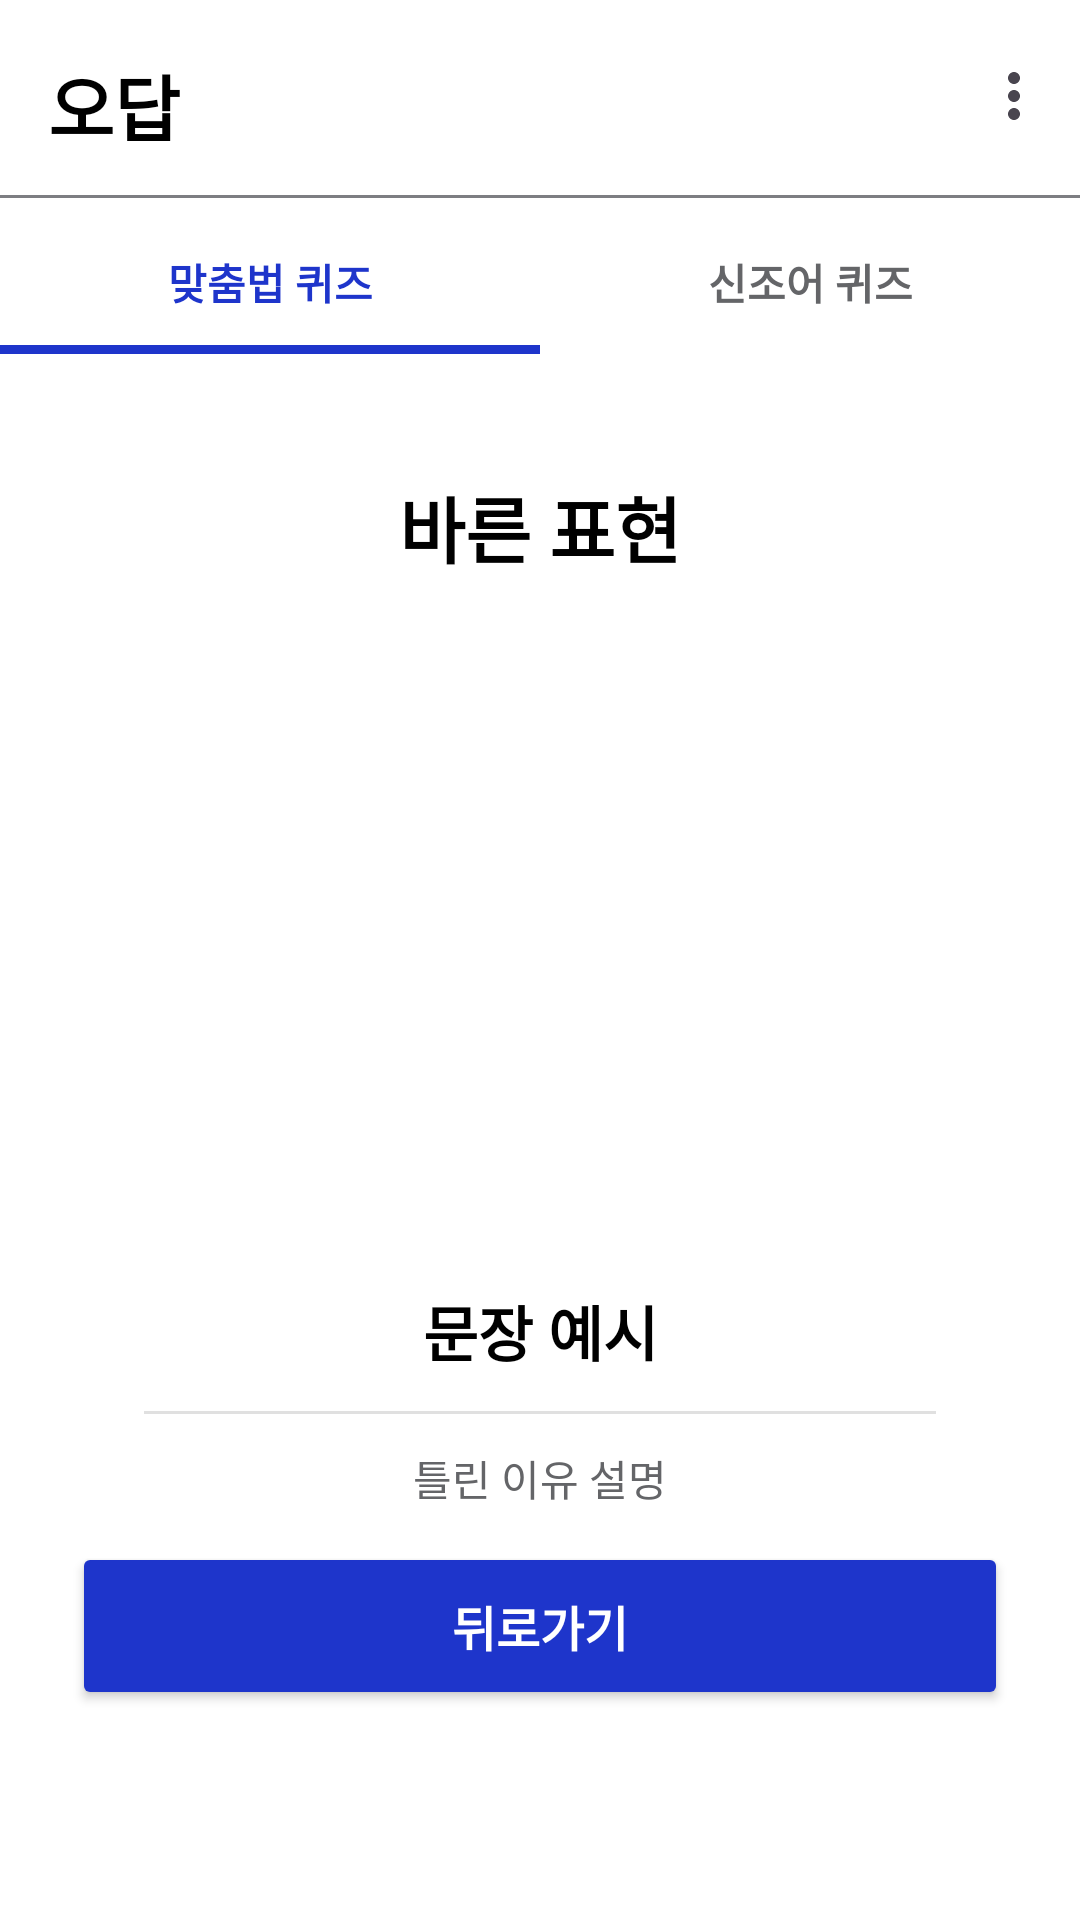

Write the Android layout XML for this screen, with the resource values it uses.
<!-- AndroidManifest.xml: application theme Theme.GURU2 -->
<!-- res/layout/activity_wrong_detail_spelling.xml -->
<?xml version="1.0" encoding="utf-8"?>
<androidx.constraintlayout.widget.ConstraintLayout
    xmlns:android="http://schemas.android.com/apk/res/android"
    xmlns:app="http://schemas.android.com/apk/res-auto"
    xmlns:tools="http://schemas.android.com/tools"
    android:layout_width="match_parent"
    android:background="#FFF"
    android:layout_height="match_parent">

    
    <com.google.android.material.appbar.MaterialToolbar
        android:id="@+id/toolbar"
        android:layout_width="0dp"
        android:layout_height="70dp"
        android:background="#FFF"
        app:title="오답"
        app:menu="@menu/menu_main"
        app:titleTextAppearance="@style/ToolbarTitleBold"
        app:titleTextColor="@android:color/black"
        app:layout_constraintTop_toTopOf="parent"
        app:layout_constraintStart_toStartOf="parent"
        app:layout_constraintEnd_toEndOf="parent"/>

    
    <View
        android:id="@+id/dividerLine"
        android:layout_width="match_parent"
        android:layout_height="1dp"
        android:layout_marginTop="65dp"
        android:background="#7D7E82"
        app:layout_constraintTop_toTopOf="parent" />

    
    <LinearLayout
        android:id="@+id/subBar"
        android:layout_width="0dp"
        android:layout_height="48dp"
        android:orientation="horizontal"
        android:background="#FFFFFF"
        app:layout_constraintTop_toBottomOf="@id/toolbar"
        app:layout_constraintStart_toStartOf="parent"
        app:layout_constraintEnd_toEndOf="parent">

        
        <FrameLayout
            android:layout_width="0dp"
            android:layout_height="match_parent"
            android:layout_weight="1">

            <TextView
                android:id="@+id/btnGrammar"
                android:layout_width="match_parent"
                android:layout_height="match_parent"
                android:background="@android:color/transparent"
                android:gravity="center"
                android:text="맞춤법 퀴즈"
                android:textColor="@color/choice_text_selected"
                android:textStyle="bold" />

            
            <View
                android:layout_width="match_parent"
                android:layout_height="3dp"
                android:layout_gravity="bottom"
                android:background="#1E35CB"/>
        </FrameLayout>

        
        <FrameLayout
            android:layout_width="0dp"
            android:layout_height="match_parent"
            android:layout_weight="1">

            <TextView
                android:id="@+id/btnSlang"
                android:layout_width="match_parent"
                android:layout_height="match_parent"
                android:background="@android:color/transparent"
                android:gravity="center"
                android:text="신조어 퀴즈"
                android:textColor="@color/button_text_default"
                android:textStyle="bold" />
        </FrameLayout>
    </LinearLayout>

    
    <ImageView
        android:id="@+id/imgDog"
        android:layout_width="100dp"
        android:layout_height="100dp"
        android:layout_marginStart="32dp"
        android:layout_marginBottom="-30dp"
        android:src="@drawable/content_dog"
        app:layout_constraintBottom_toTopOf="@+id/btnBack"
        app:layout_constraintStart_toStartOf="parent" />

    
    <Button
        android:id="@+id/btnBack"
        android:layout_width="0dp"
        android:layout_height="56dp"
        android:layout_marginStart="24dp"
        android:layout_marginEnd="24dp"
        android:layout_marginBottom="70dp"
        android:backgroundTint="@color/confirm_active"
        android:text="뒤로가기"
        android:textColor="@color/white"
        android:textSize="16sp"
        android:textStyle="bold"
        app:layout_constraintBottom_toBottomOf="parent"
        app:layout_constraintEnd_toEndOf="parent"
        app:layout_constraintStart_toStartOf="parent" />

    
    <androidx.constraintlayout.widget.ConstraintLayout
        android:id="@+id/contentArea"
        android:layout_width="0dp"
        android:layout_height="0dp"
        app:layout_constraintBottom_toBottomOf="parent"
        app:layout_constraintEnd_toEndOf="parent"
        app:layout_constraintHorizontal_bias="0.0"
        app:layout_constraintStart_toStartOf="parent"
        app:layout_constraintTop_toBottomOf="@id/subBar"
        app:layout_constraintVertical_bias="0.0">

        
        <TextView
            android:id="@+id/tvCorrect"
            android:layout_width="wrap_content"
            android:layout_height="wrap_content"
            android:layout_marginTop="40dp"
            android:text="바른 표현"
            android:textColor="@color/black"
            android:textSize="24sp"
            android:textStyle="bold"
            app:layout_constraintEnd_toEndOf="parent"
            app:layout_constraintStart_toStartOf="parent"
            app:layout_constraintTop_toTopOf="parent" />

        
        <ImageView
            android:id="@+id/imgPlaceholder"
            android:layout_width="0dp"
            android:layout_height="180dp"
            android:layout_marginStart="24dp"
            android:layout_marginTop="32dp"
            android:layout_marginEnd="24dp"
            app:layout_constraintEnd_toEndOf="parent"
            app:layout_constraintStart_toStartOf="parent"
            app:layout_constraintTop_toBottomOf="@id/tvCorrect" />

        
        <TextView
            android:id="@+id/tvSentence"
            android:layout_width="0dp"
            android:layout_height="wrap_content"
            android:layout_marginStart="24dp"
            android:layout_marginTop="24dp"
            android:layout_marginEnd="24dp"
            android:text="문장 예시"
            android:textAlignment="center"
            android:textColor="@color/black"
            android:textSize="20sp"
            android:textStyle="bold"
            app:layout_constraintEnd_toEndOf="parent"
            app:layout_constraintStart_toStartOf="parent"
            app:layout_constraintTop_toBottomOf="@id/imgPlaceholder" />

        
        <View
            android:id="@+id/dividerSentence"
            android:layout_width="0dp"
            android:layout_height="1dp"
            android:layout_marginStart="24dp"
            android:layout_marginTop="12dp"
            android:layout_marginEnd="24dp"
            android:background="#E0E0E0"
            app:layout_constraintEnd_toEndOf="@id/tvSentence"
            app:layout_constraintStart_toStartOf="@id/tvSentence"
            app:layout_constraintTop_toBottomOf="@id/tvSentence" />

        
        <TextView
            android:id="@+id/tvIncorrectExp"
            android:layout_width="0dp"
            android:layout_height="wrap_content"
            android:layout_marginStart="24dp"
            android:layout_marginTop="24dp"
            android:layout_marginEnd="24dp"
            android:text="틀린 이유 설명"
            android:textAlignment="center"
            android:textColor="@color/button_text_default"
            android:textSize="14sp"
            app:layout_constraintEnd_toEndOf="parent"
            app:layout_constraintStart_toStartOf="parent"
            app:layout_constraintTop_toBottomOf="@id/tvSentence" />

    </androidx.constraintlayout.widget.ConstraintLayout>

</androidx.constraintlayout.widget.ConstraintLayout>
<!-- resources referenced by this layout -->
<resources>
  <color name="black">#FF000000</color>
  <color name="button_text_default">#646568</color>
  <color name="choice_text_selected">#1E35CB</color>
  <color name="confirm_active">#1E35CB</color>
  <color name="white">#FFFFFFFF</color>
  <style name="ToolbarTitleBold">
          <item name="android:textStyle">bold</item>
          <item name="android:textSize">24sp</item>
      </style>
  <style name="Theme.GURU2" parent="Base.Theme.GURU2" />
  <style name="Base.Theme.GURU2" parent="Theme.Material3.DayNight.NoActionBar">
          <item name="android:windowLightStatusBar">true</item>
  
          <item name="android:windowTranslucentStatus">false</item>
  
          <item name="popupMenuBackground">@android:color/transparent</item>
          <item name="android:itemBackground">#E9ECFF</item>
  
          
      </style>
</resources>
